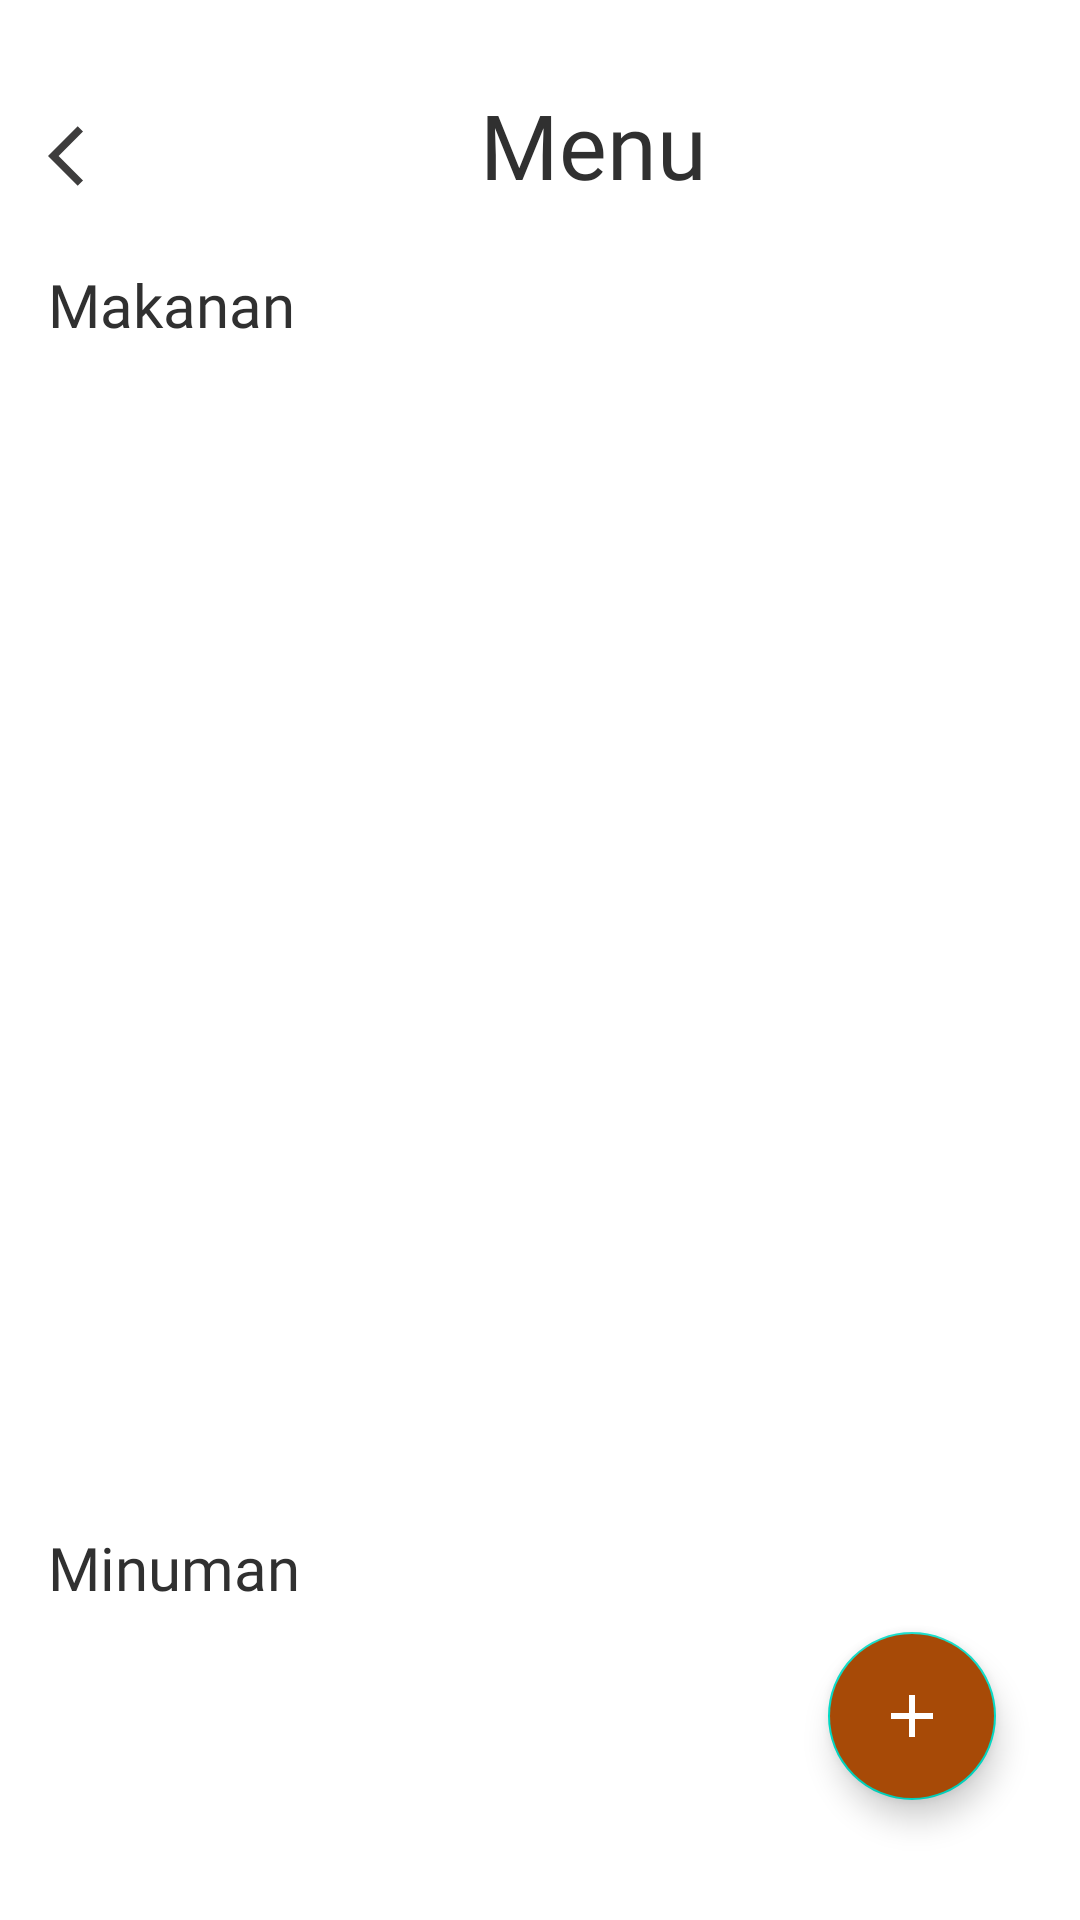

Produce the Android XML layout that renders to this screen, including the resource entries it uses.
<!-- AndroidManifest.xml: application theme Theme.WikuCafe -->
<!-- res/layout/activity_menu.xml -->
<?xml version="1.0" encoding="utf-8"?>
<androidx.constraintlayout.widget.ConstraintLayout xmlns:android="http://schemas.android.com/apk/res/android"
    xmlns:app="http://schemas.android.com/apk/res-auto"
    xmlns:tools="http://schemas.android.com/tools"
    android:layout_width="match_parent"
    android:layout_height="match_parent"
    tools:context=".MenuActivity">

    <ImageButton
        android:id="@+id/backbtn"
        android:layout_width="wrap_content"
        android:layout_height="wrap_content"
        android:layout_marginStart="16dp"
        android:layout_marginTop="40dp"
        android:background="@drawable/baseline_arrow_back_ios_24"
        app:layout_constraintStart_toStartOf="parent"
        app:layout_constraintTop_toTopOf="parent" />

    <TextView
        android:id="@+id/title_tab"
        style="@style/Title"
        android:layout_width="wrap_content"
        android:layout_height="wrap_content"
        android:layout_marginStart="120dp"
        android:layout_marginTop="28dp"
        android:text="Menu"
        app:layout_constraintEnd_toEndOf="parent"
        app:layout_constraintHorizontal_bias="0.0"
        app:layout_constraintStart_toEndOf="@+id/backbtn"
        app:layout_constraintTop_toTopOf="parent" />

    <TextView
        android:id="@+id/subjudul_makanan"
        android:layout_width="wrap_content"
        android:layout_height="wrap_content"
        android:layout_marginStart="16dp"
        android:layout_marginTop="24dp"
        android:fontFamily="@font/bold"
        android:text="Makanan"
        android:textSize="20sp"
        android:textColor="@color/blackmid"
        app:layout_constraintStart_toStartOf="parent"
        app:layout_constraintTop_toBottomOf="@id/backbtn" />

    <ScrollView
        android:id="@+id/data_rv_makanan"
        android:layout_width="match_parent"
        android:layout_height="350dp"
        android:layout_marginTop="20dp"
        app:layout_constraintEnd_toEndOf="parent"
        app:layout_constraintHorizontal_bias="1.0"
        app:layout_constraintStart_toStartOf="parent"
        app:layout_constraintTop_toBottomOf="@+id/subjudul_makanan">

        <androidx.recyclerview.widget.RecyclerView
            android:id="@+id/rv_tampil_mknan"
            android:layout_width="match_parent"
            android:layout_height="match_parent"
            app:layout_constraintTop_toTopOf="parent"
            tools:listitem="@layout/rv_card_makanan"/>
    </ScrollView>

    <TextView
        android:id="@+id/subjudul_minmn"
        android:layout_width="wrap_content"
        android:layout_height="wrap_content"
        android:layout_marginStart="16dp"
        android:layout_marginTop="24dp"
        android:fontFamily="@font/bold"
        android:text="Minuman"
        android:textSize="20sp"
        android:textColor="@color/blackmid"
        app:layout_constraintStart_toStartOf="parent"
        app:layout_constraintTop_toBottomOf="@id/data_rv_makanan" />

    <ScrollView
        android:id="@+id/data_rv_minmn"
        android:layout_width="match_parent"
        android:layout_height="500dp"
        android:layout_marginTop="20dp"
        app:layout_constraintEnd_toEndOf="parent"
        app:layout_constraintHorizontal_bias="1.0"
        app:layout_constraintStart_toStartOf="parent"
        app:layout_constraintTop_toBottomOf="@+id/subjudul_minmn">

        <androidx.recyclerview.widget.RecyclerView
            android:id="@+id/rv_tampil_minmn"
            android:layout_width="match_parent"
            android:layout_height="match_parent"
            app:layout_constraintTop_toTopOf="parent"
            tools:listitem="@layout/rv_card_makanan"/>
    </ScrollView>

    <com.google.android.material.floatingactionbutton.FloatingActionButton
        android:id="@+id/fabbtn_menu"
        android:layout_width="wrap_content"
        android:layout_height="wrap_content"
        android:layout_marginEnd="28dp"
        android:layout_marginBottom="40dp"
        android:backgroundTint="@color/primary"
        app:tint="@color/white"
        app:layout_constraintBottom_toBottomOf="parent"
        app:layout_constraintEnd_toEndOf="parent"
        app:srcCompat="@drawable/ic_add" />


</androidx.constraintlayout.widget.ConstraintLayout>
<!-- res/layout/rv_card_makanan.xml (included above) -->
<?xml version="1.0" encoding="utf-8"?>
<androidx.cardview.widget.CardView xmlns:android="http://schemas.android.com/apk/res/android"
    android:layout_width="match_parent"
    android:layout_height="wrap_content"
    xmlns:tools="http://schemas.android.com/tools"
    xmlns:app="http://schemas.android.com/apk/res-auto"
    android:layout_marginTop="3dp"
    android:layout_marginEnd="15dp"
    android:layout_marginStart="15dp"
    android:layout_marginBottom="3dp"
    app:cardCornerRadius="12dp"
    app:cardElevation="8dp"
    android:id="@+id/rv_card_maknan">

    <RelativeLayout
        android:layout_width="match_parent"
        android:layout_height="match_parent">

        <ImageView
            android:id="@+id/img_menu"
            android:layout_width="82dp"
            android:layout_height="79dp"
            android:scaleType="centerCrop"
            tools:src="@tools:sample/avatars" />

        <TextView
            android:id="@+id/tv_namaMenu"
            android:layout_width="wrap_content"
            android:layout_height="wrap_content"
            android:text="Nama Makanan"
            android:textSize="16sp"
            android:textColor="@color/blackmid"
            android:fontFamily="@font/medium"
            android:layout_marginTop="10dp"
            android:layout_marginStart="16dp"
            android:layout_toRightOf="@+id/img_menu"/>

        <TextView
            android:id="@+id/tv_desc"
            android:layout_width="wrap_content"
            android:layout_height="wrap_content"
            android:text="Desc"
            android:textSize="12sp"
            android:textColor="@color/gray"
            android:fontFamily="@font/regular"
            android:layout_marginTop="2dp"
            android:layout_marginStart="16dp"
            android:layout_below="@id/tv_namaMenu"
            android:layout_toRightOf="@+id/img_menu"/>

        <TextView
            android:id="@+id/tv_harga"
            android:layout_width="wrap_content"
            android:layout_height="wrap_content"
            android:layout_below="@id/tv_desc"
            android:layout_marginLeft="230dp"
            android:layout_marginTop="5dp"
            android:layout_marginBottom="5dp"
            android:layout_toRightOf="@+id/img_menu"
            android:fontFamily="@font/medium"
            android:text="Harga"
            android:textColor="@color/blackmid"
            android:textSize="14sp" />


    </RelativeLayout>

</androidx.cardview.widget.CardView>
<!-- resources referenced by this layout -->
<resources>
  <color name="blackmid">#303030</color>
  <color name="gray">#A2A2A2</color>
  <color name="primary">#A74A07</color>
  <color name="white">#FFFFFFFF</color>
  <!-- drawable baseline_arrow_back_ios_24 (drawable) -->
  <vector android:autoMirrored="true" android:height="24dp"
      android:tint="#3E3D3D" android:viewportHeight="24"
      android:viewportWidth="24" android:width="24dp" xmlns:android="http://schemas.android.com/apk/res/android">
      <path android:fillColor="@android:color/white" android:pathData="M11.67,3.87L9.9,2.1 0,12l9.9,9.9 1.77,-1.77L3.54,12z"/>
  </vector>
  <!-- drawable ic_add (drawable) -->
  <vector android:height="24dp" android:tint="#3E3D3D"
      android:viewportHeight="24" android:viewportWidth="24"
      android:width="24dp" xmlns:android="http://schemas.android.com/apk/res/android">
      <path android:fillColor="@android:color/white" android:pathData="M19,13h-6v6h-2v-6H5v-2h6V5h2v6h6v2z"/>
  </vector>
  <style name="Title">
          <item name="android:textSize">30sp</item>
          <item name="android:fontFamily">@font/bold</item>
          <item name="android:textColor">@color/blackmid</item>
      </style>
  <style name="Theme.WikuCafe" parent="Theme.MaterialComponents.DayNight.NoActionBar">
          
          <item name="colorPrimary">@color/primary</item>
          <item name="colorPrimaryVariant">@color/purple_700</item>
          <item name="colorOnPrimary">@color/white</item>
          
          <item name="colorSecondary">@color/teal_200</item>
          <item name="colorSecondaryVariant">@color/teal_700</item>
          <item name="colorOnSecondary">@color/black</item>
          
          <item name="android:statusBarColor" tools:targetApi="1">@color/gray_transparent</item>
          
      </style>
  <color name="purple_700">#FF3700B3</color>
  <color name="teal_200">#FF03DAC5</color>
  <color name="teal_700">#FF018786</color>
  <color name="black">#1B1B1B</color>
  <color name="gray_transparent">#AA808080</color>
</resources>
